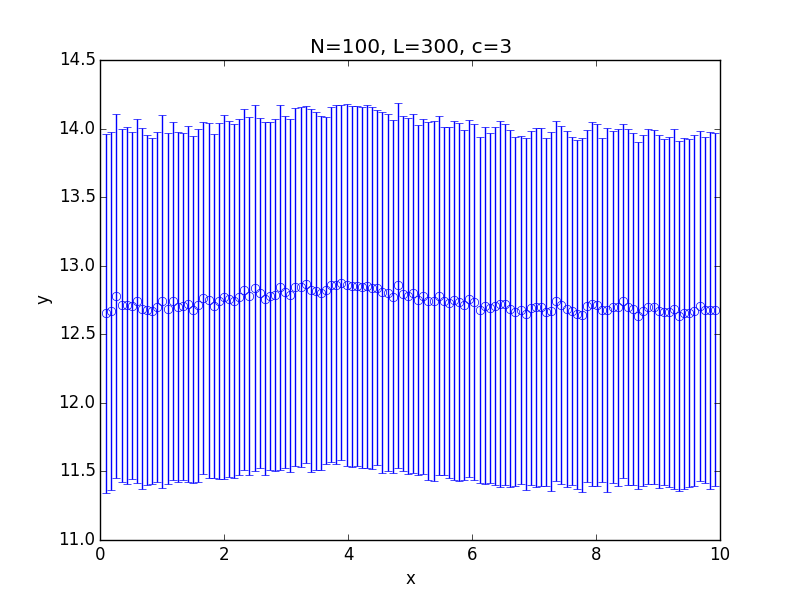

Source data for this figure (header and first rows):
x; 0.100000; 0.182500; 0.265000; 0.347500; 0.430000; 0.512500; 0.595000; 0.677500; 0.760000; 0.842500; 0.925000; 1.007500; 1.090000; 1.172500; 1.255000; 1.337500; 1.420000; 1.502500; 1.585000; 1.667500; 1.750000; 1.832500; 1.915000
y; 12.65; 12.67; 12.78; 12.71; 12.71; 12.71; 12.74; 12.69; 12.67; 12.67; 12.7; 12.74; 12.69; 12.74; 12.7; 12.7; 12.72; 12.68; 12.71; 12.76; 12.75; 12.7; 12.74
std; 1.309; 1.303; 1.328; 1.285; 1.299; 1.264; 1.326; 1.316; 1.277; 1.26; 1.276; 1.357; 1.279; 1.305; 1.277; 1.264; 1.299; 1.268; 1.286; 1.282; 1.293; 1.253; 1.298
